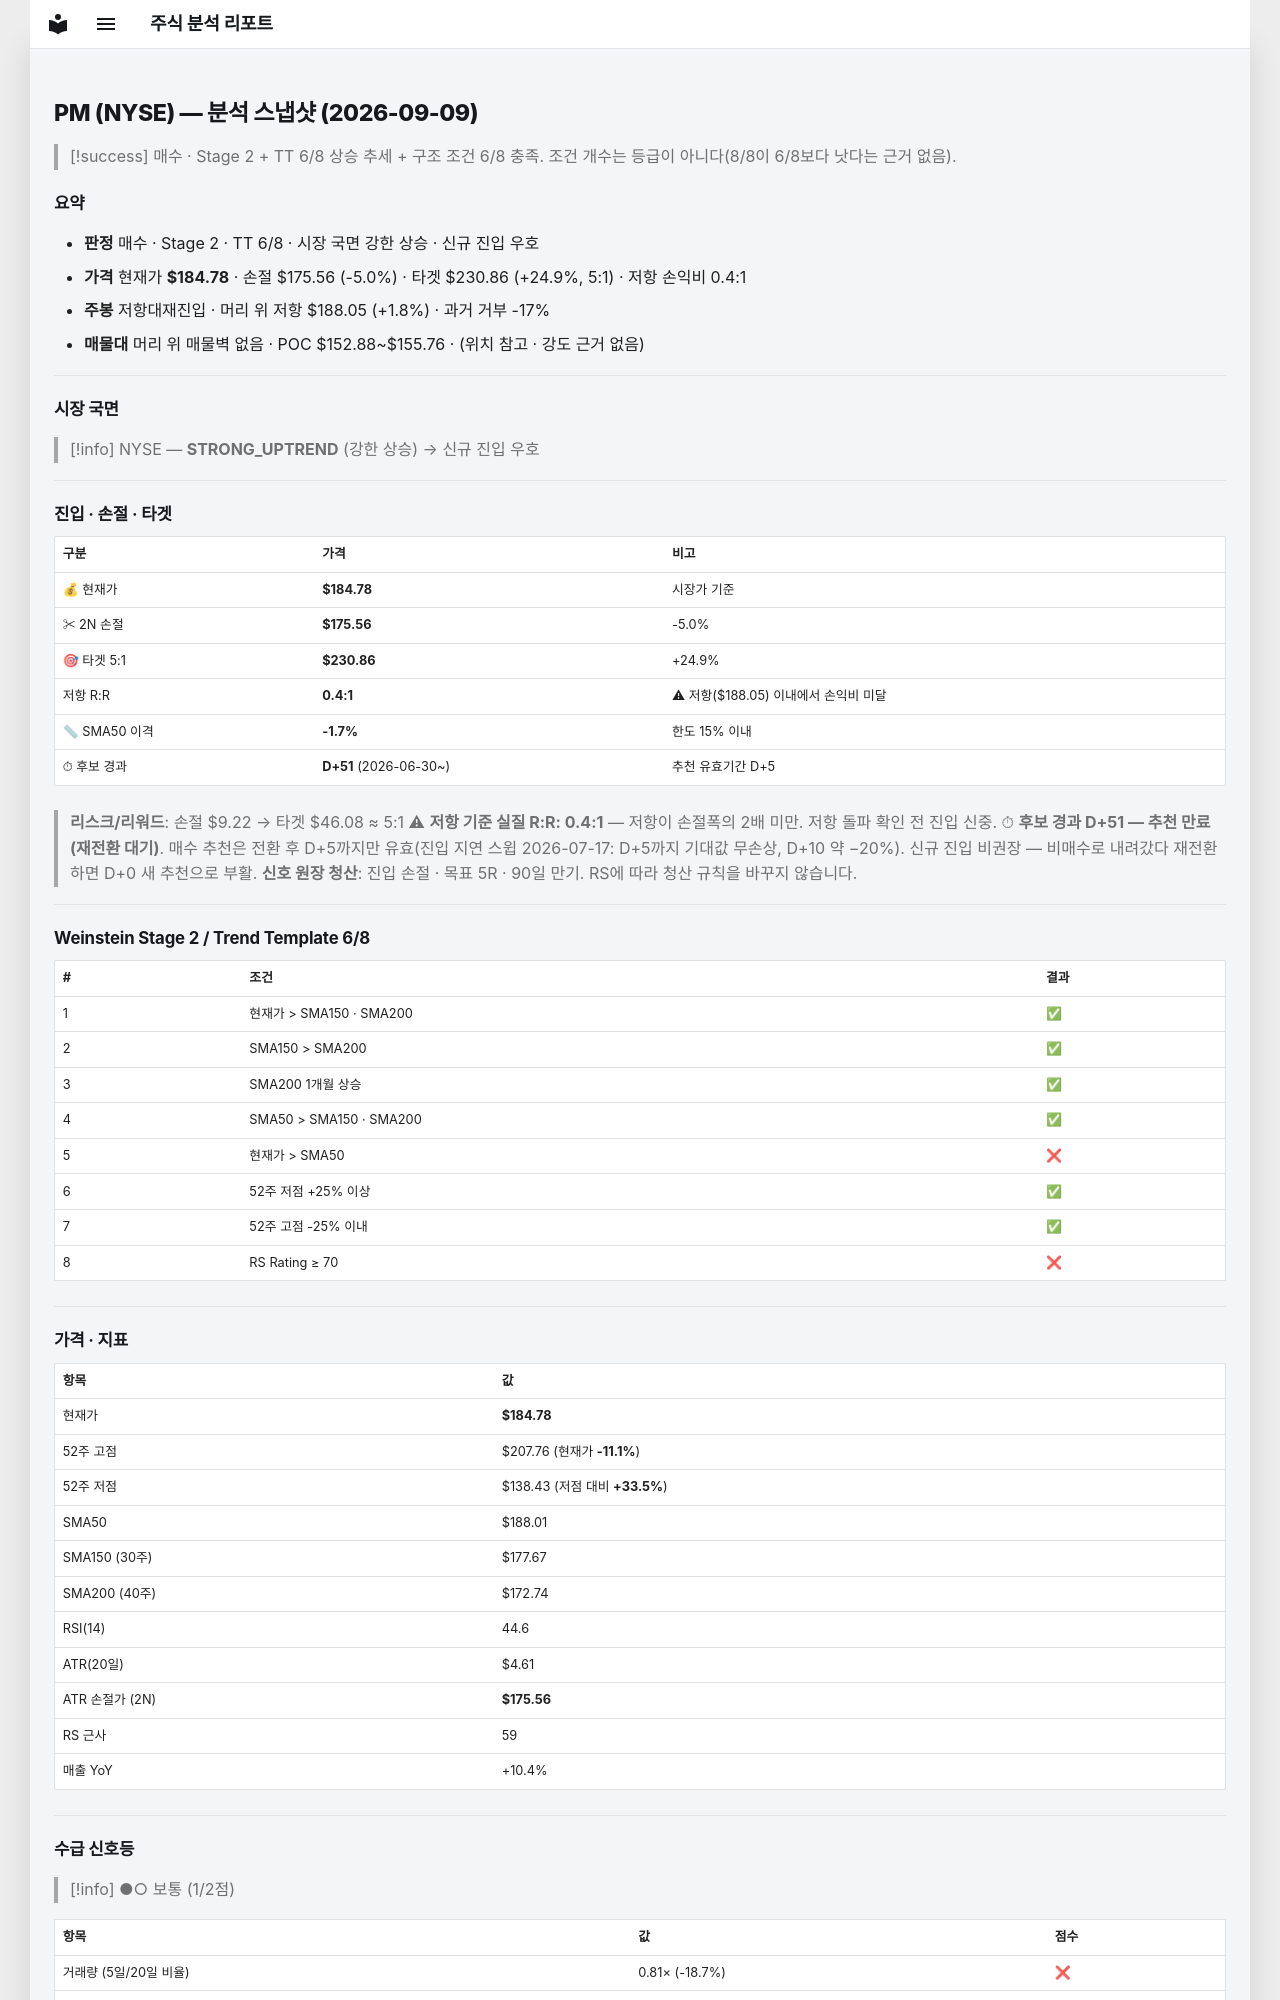

repository: soloandco/stock-reports · page: snapshots/PM-2026-09-09/index.html · generator: mkdocs

---
type: analysis-snapshot
title: PM 분석 스냅샷
ticker: PM
market: NYSE
created: 2026-09-09
updated: 2026-09-09
bar-date: 2026-09-08
verdict: 매수관찰
real-rr: 0.35
sma50-gap-pct: -1.7
candidate-days: 51
candidate-since: 2026-06-30
weekly-position: 저항대재진입
weekly-overhead-price: 188.05
weekly-overhead-pct: 1.8
stage: 2
trend-template-score: 6
price: 184.77999877929688
stop-price: 175.56476525905464
market-regime: STRONG_UPTREND
supply-demand-score: 1/2
supply-demand-label: 보통
status: tracking
tags:
  - stock-agent
  - watchlist
  - PM
  - analysis
related:
  - "[[analysis-template]]"
---

# PM (NYSE) — 분석 스냅샷 (2026-09-09)

> [!success] 매수 · Stage 2 + TT 6/8
> 상승 추세 + 구조 조건 6/8 충족. 조건 개수는 등급이 아니다(8/8이 6/8보다 낫다는 근거 없음).

## 요약

- **판정** 매수 · Stage 2 · TT 6/8 · 시장 국면 강한 상승 · 신규 진입 우호
- **가격** 현재가 **$184.78** · 손절 $175.56 (-5.0%) · 타겟 $230.86 (+24.9%, 5:1) · 저항 손익비 0.4:1
- **주봉** 저항대재진입 · 머리 위 저항 $188.05 (+1.8%) · 과거 거부 -17%
- **매물대** 머리 위 매물벽 없음 · POC $152.88~$155.76 · (위치 참고 · 강도 근거 없음)

---

## 시장 국면

> [!info] NYSE — **STRONG_UPTREND** (강한 상승) → 신규 진입 우호

---

## 진입 · 손절 · 타겟

| 구분 | 가격 | 비고 |
|------|------|------|
| 💰 현재가 | **$184.78** | 시장가 기준 |
| ✂ 2N 손절 | **$175.56** | -5.0% |
| 🎯 타겟 5:1 | **$230.86** | +24.9% |
| 저항 R:R | **0.4:1** | ⚠ 저항($188.05) 이내에서 손익비 미달 |
| 📏 SMA50 이격 | **-1.7%** | 한도 15% 이내 |
| ⏱ 후보 경과 | **D+51** (2026-06-30~) | 추천 유효기간 D+5 |

> **리스크/리워드**: 손절 $9.22 → 타겟 $46.08 ≈ 5:1
> ⚠ **저항 기준 실질 R:R: 0.4:1** — 저항이 손절폭의 2배 미만. 저항 돌파 확인 전 진입 신중.
> ⏱ **후보 경과 D+51 — 추천 만료(재전환 대기)**. 매수 추천은 전환 후 D+5까지만 유효(진입 지연 스윕 2026-07-17: D+5까지 기대값 무손상, D+10 약 −20%). 신규 진입 비권장 — 비매수로 내려갔다 재전환하면 D+0 새 추천으로 부활.
> **신호 원장 청산**: 진입 손절 · 목표 5R · 90일 만기. RS에 따라 청산 규칙을 바꾸지 않습니다.

---

## Weinstein Stage 2 / Trend Template 6/8

| # | 조건 | 결과 |
|---|------|------|
| 1 | 현재가 > SMA150 · SMA200 | ✅ |
| 2 | SMA150 > SMA200 | ✅ |
| 3 | SMA200 1개월 상승 | ✅ |
| 4 | SMA50 > SMA150 · SMA200 | ✅ |
| 5 | 현재가 > SMA50 | ❌ |
| 6 | 52주 저점 +25% 이상 | ✅ |
| 7 | 52주 고점 -25% 이내 | ✅ |
| 8 | RS Rating ≥ 70 | ❌ |

---

## 가격 · 지표

| 항목 | 값 |
|------|---|
| 현재가 | **$184.78** |
| 52주 고점 | $207.76 (현재가 **-11.1%**) |
| 52주 저점 | $138.43 (저점 대비 **+33.5%**) |
| SMA50 | $188.01 |
| SMA150 (30주) | $177.67 |
| SMA200 (40주) | $172.74 |
| RSI(14) | 44.6 |
| ATR(20일) | $4.61 |
| ATR 손절가 (2N) | **$175.56** |
| RS 근사 | 59 |
| 매출 YoY | +10.4% |

---
## 수급 신호등

> [!info] ●○ 보통 (1/2점)

| 항목 | 값 | 점수 |
|------|------|------|
| 거래량 (5일/20일 비율) | 0.81× (-18.7%) | ❌ |
| OBV 20일 추세 | ↑ 상승 | ✅ |

> **판독법**: 거래량이 20일 평균보다 20% 이상 많고 OBV(온밸런스볼륨)가 상승 중이면 매집 수급이 강한 것으로 판단합니다.

---
